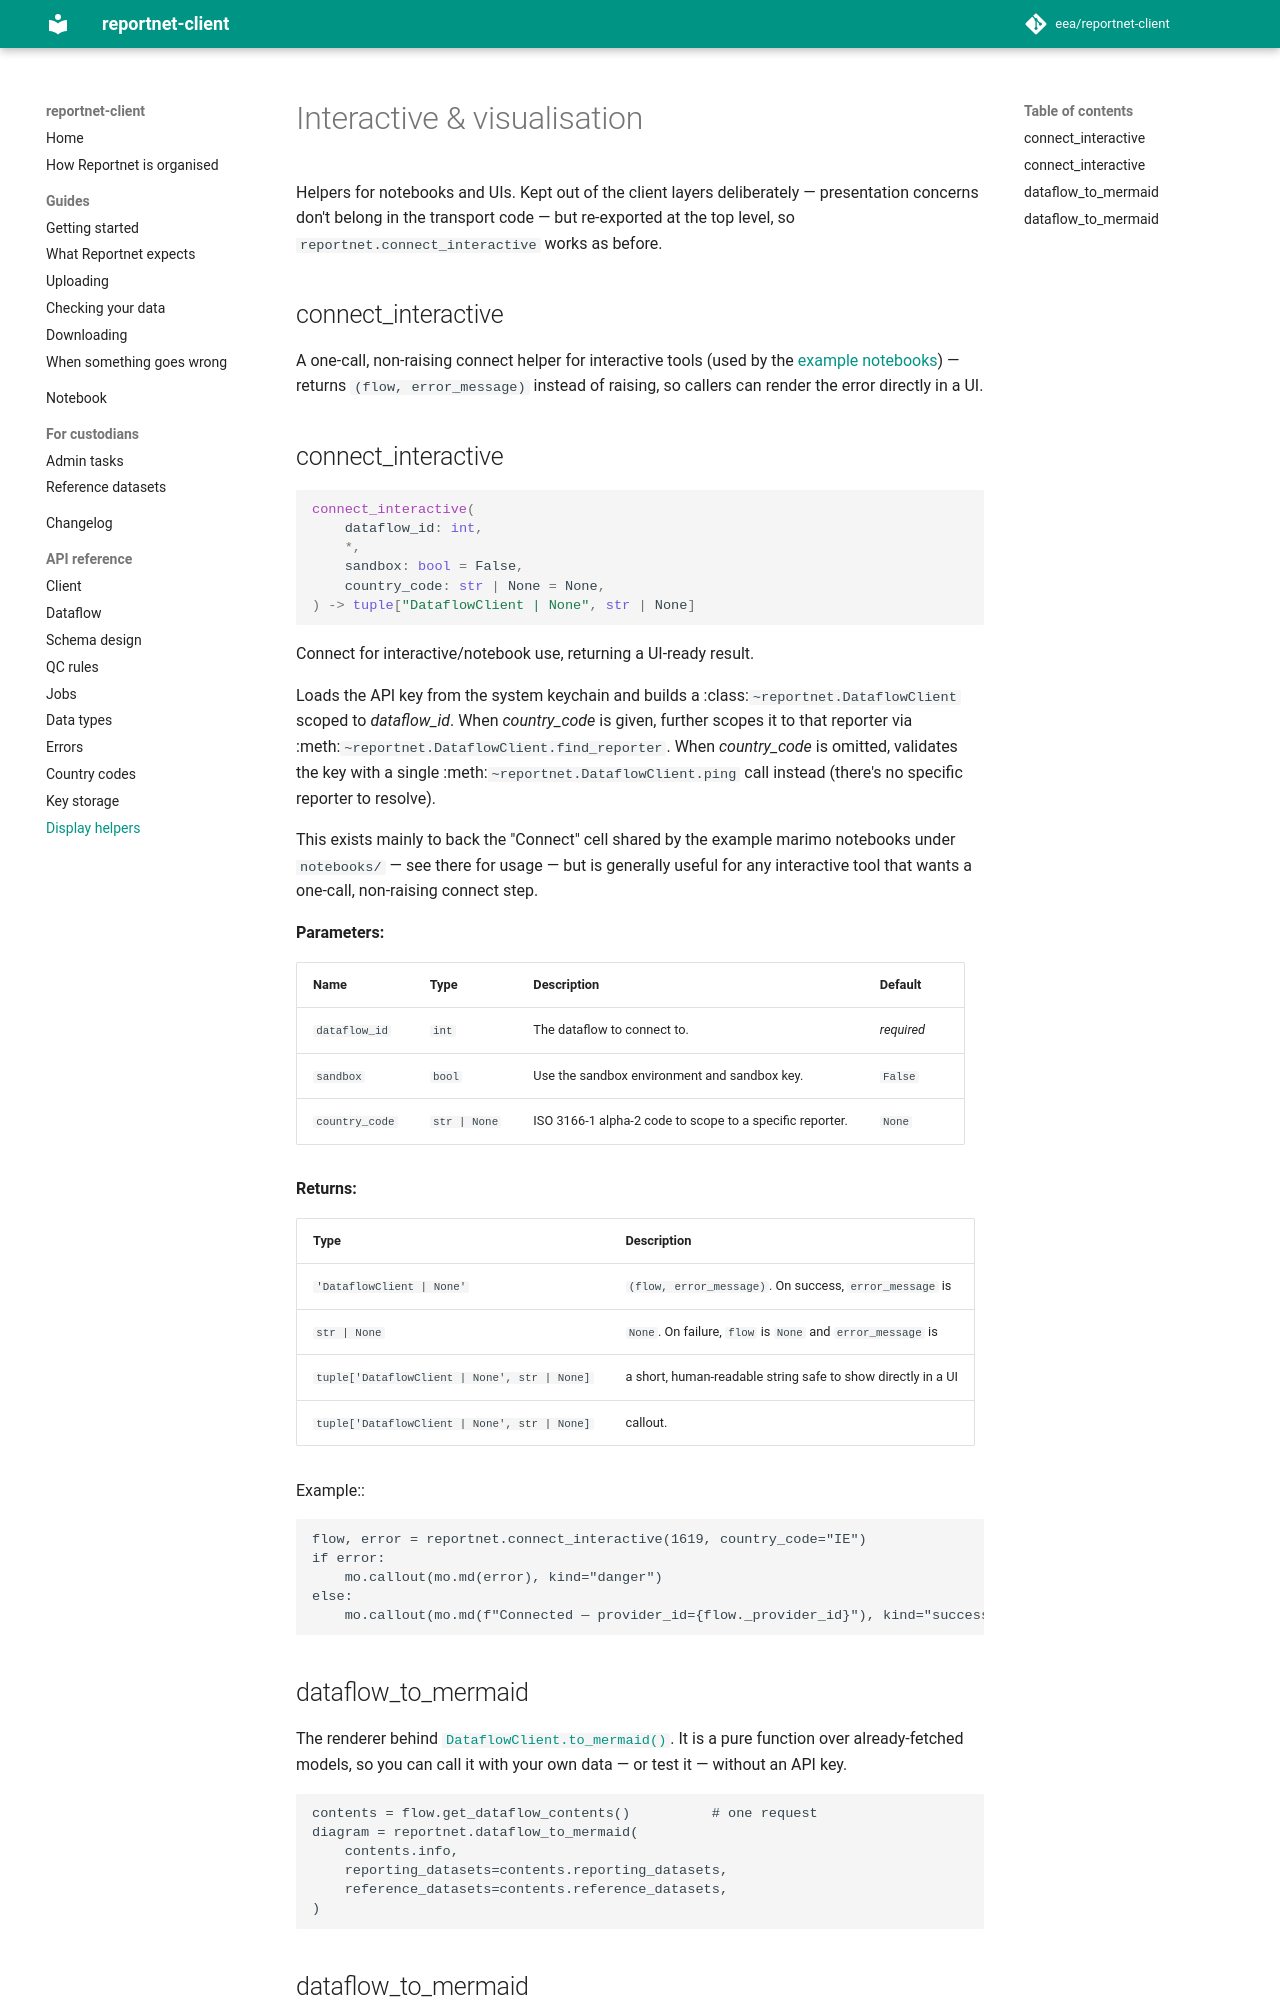

repository: eea/reportnet-client · page: api/interactive/index.html · generator: mkdocs

# Interactive & visualisation

Helpers for notebooks and UIs. Kept out of the client layers deliberately —
presentation concerns don't belong in the transport code — but re-exported at
the top level, so `reportnet.connect_interactive` works as before.

## connect_interactive

A one-call, non-raising connect helper for interactive tools (used by the
[example notebooks](../notebooks.md)) — returns `(flow, error_message)`
instead of raising, so callers can render the error directly in a UI.

::: reportnet.connect_interactive
